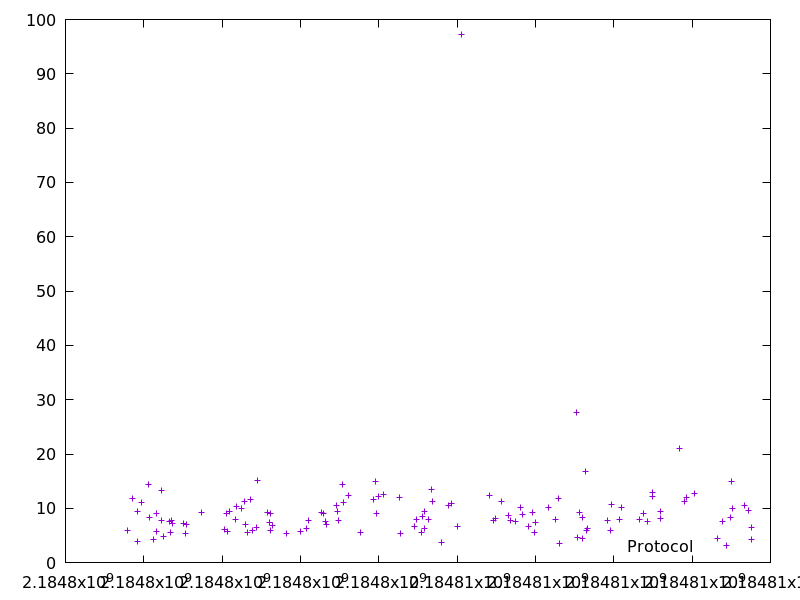

Values plotted in this chart, from the file beside it:
2184797582.185487, 5.931141
2184797718, 11.89
2184797826, 3.818
2184797848, 9.457
2184797940, 10.99
2184798123, 14.3
2184798137, 8.236
2184798237, 4.279
2184798319, 8.97
2184798333, 5.715
2184798441, 13.37
2184798449, 7.747
2184798511, 4.834
2184798657, 7.593
2184798693, 5.457
2184798710, 7.776
2184798732, 7.134
2184799017, 7.166
2184799073, 5.314
2184799093, 7.053
2184799477, 9.222
2184800057, 6.096
2184800106, 9.019
2184800134, 5.722
2184800190, 9.332
2184800334, 7.901
2184800364, 10.39
2184800482, 9.962
2184800582, 11.17
2184800608, 6.98
2184800643, 5.492
2184800735, 11.58
2184800780, 5.949
2184800884, 6.5
2184800911, 15.09
2184801165, 9.262
2184801203, 7.289
2184801223, 9.046
2184801229, 5.989
2184801299, 6.841
2184801650, 5.382
2184801987, 5.804
2184802142, 6.183
2184802198, 7.804
2184802536, 9.273
2184802598, 9.011
2184802635, 7.557
2184802676, 7.084
2184802927, 10.55
2184802942, 9.478
2184802964, 7.739
2184803070, 14.45
2184803095, 11.07
2184803219, 12.43
2184803528, 5.493
2184803874, 11.69
2184803912, 15
2184803945, 9.002
2184803986, 12.08
2184804123, 12.49
2184804540, 11.92
... 65 more rows
